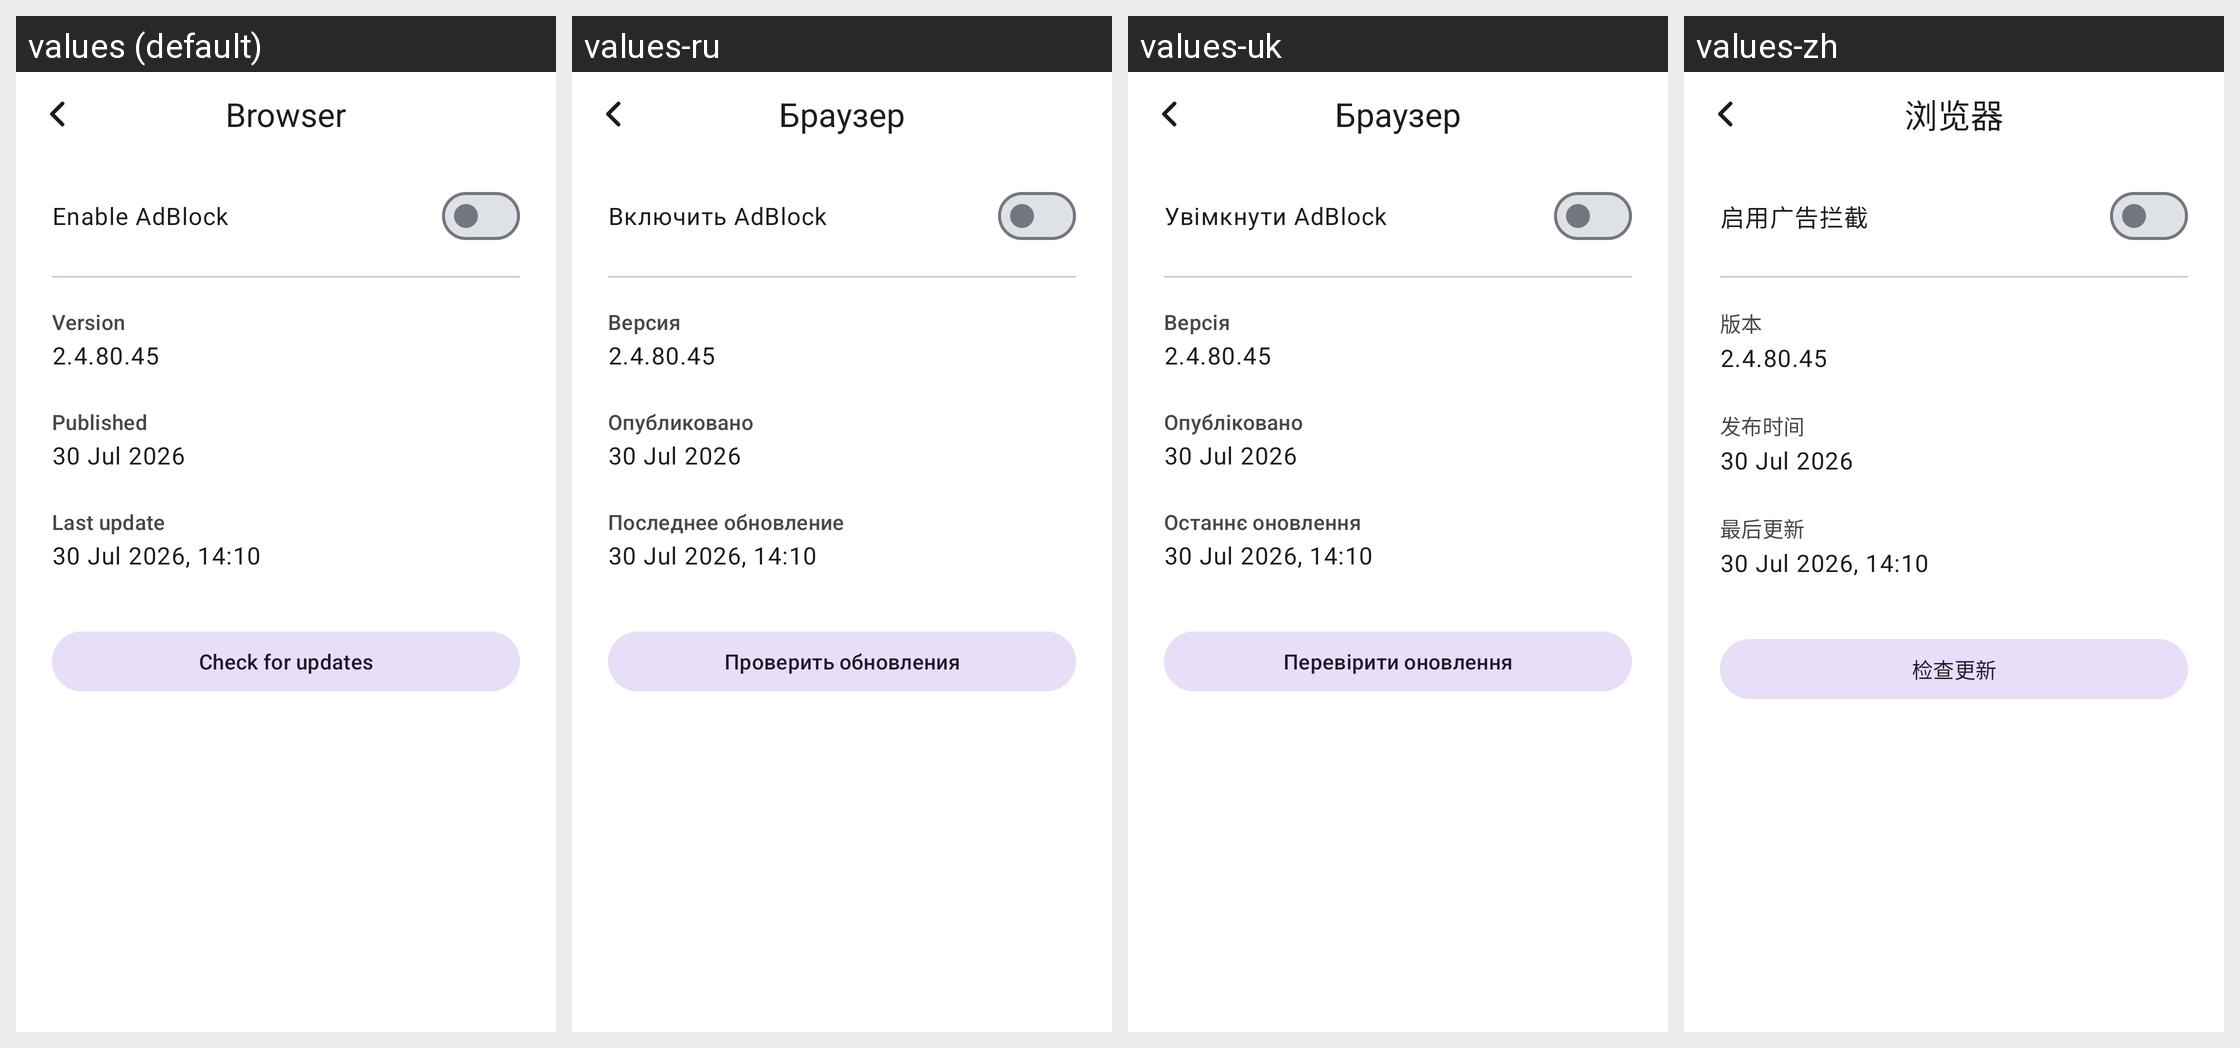

Strings drawn on this Android screen and how each of the app's shown locales translates them:
Android screen res/layout/activity_settings_browser.xml rendered under 4 locales, left to right: values (default), values-ru, values-uk, values-zh. Device: Nexus 5 (rendered at 1080×1920; each locale shown at half size, 540×960, under a caption strip naming it); theme Theme.XRDesk.
Other locales in the repository, not shown: values-zh-rCN.
Strings drawn on this screen, with the default value and each locale's value (text and hints the layout hard-codes, and strings that could not be matched under every locale, appear in the picture but are not listed):

settings_category_browser_title
  values: Browser
  values-ru: Браузер
  values-uk: Браузер
  values-zh: 浏览器

settings_adblock_enable
  values: Enable AdBlock
  values-ru: Включить AdBlock
  values-uk: Увімкнути AdBlock
  values-zh: 启用广告拦截

settings_adblock_version
  values: Version
  values-ru: Версия
  values-uk: Версія
  values-zh: 版本

settings_adblock_published
  values: Published
  values-ru: Опубликовано
  values-uk: Опубліковано
  values-zh: 发布时间

settings_adblock_last_update
  values: Last update
  values-ru: Последнее обновление
  values-uk: Останнє оновлення
  values-zh: 最后更新

settings_adblock_check_updates
  values: Check for updates
  values-ru: Проверить обновления
  values-uk: Перевірити оновлення
  values-zh: 检查更新
